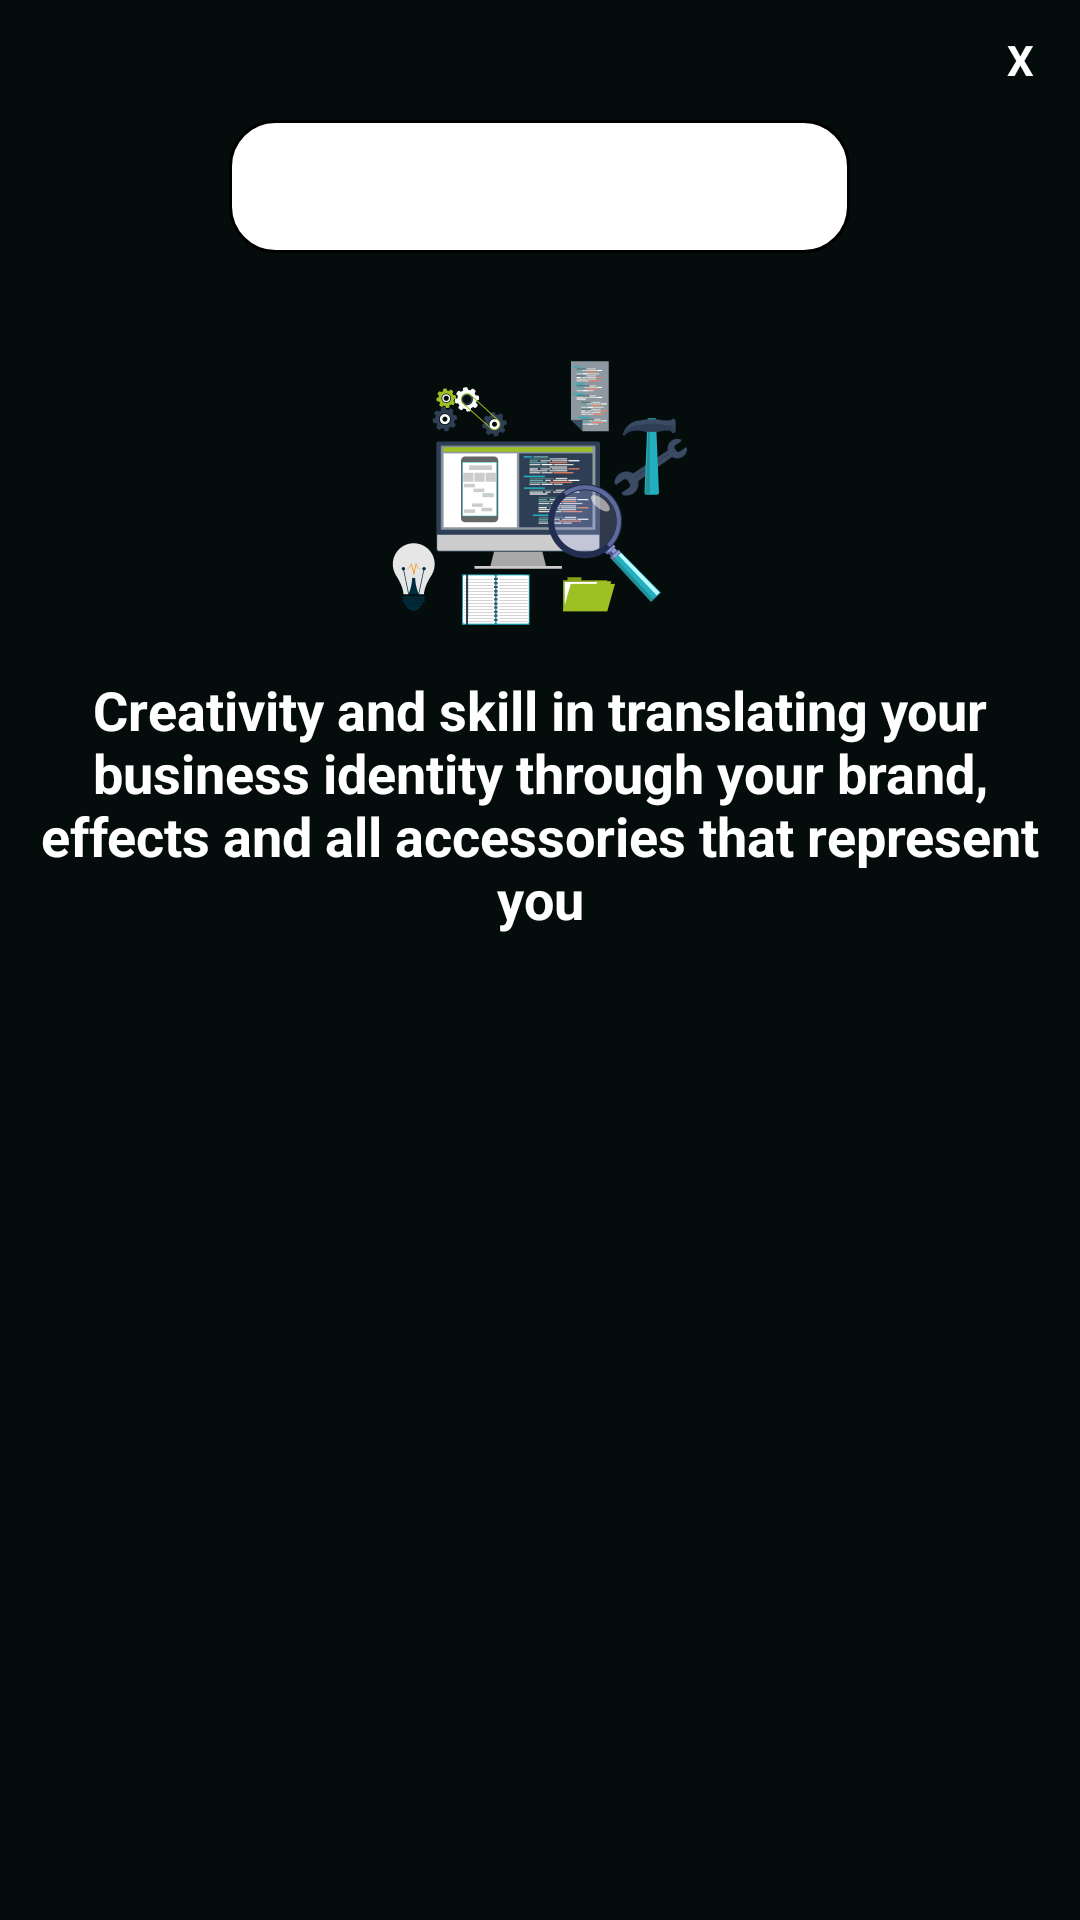

The Android layout XML behind this screen, and the referenced resources:
<!-- AndroidManifest.xml: application theme AppTheme -->
<!-- res/layout/about_brand.xml -->
<?xml version="1.0" encoding="utf-8"?>
<LinearLayout xmlns:android="http://schemas.android.com/apk/res/android"
    android:orientation="vertical"
    android:layout_width="350dp"
    android:layout_height="475dp"
    android:padding="5dp"
    android:background="@color/black"
    android:layout_gravity="center">
    <TextView
        android:id="@+id/txtclose"
        android:layout_width="30dp"
        android:layout_height="30dp"
        android:textColor="@color/white"
        android:text="X"
        android:textStyle="bold"
        android:layout_gravity="end"
        android:gravity="center"
        android:background="@color/black"/>
    <LinearLayout
        android:layout_width="match_parent"
        android:layout_height="wrap_content"
        android:orientation="vertical">

        <TextView
            android:background="@drawable/background_yellow"
            android:layout_width="wrap_content"
            android:layout_height="wrap_content"
            android:text="CREATION OF BRANDS"
            android:textStyle="bold"
            android:textSize="18sp"
            android:textColor="@color/white"
            android:layout_gravity="center_horizontal"
            android:layout_marginTop="5dp"/>
        <ImageView
            android:layout_marginTop="30dp"
            android:layout_gravity="center_horizontal"
            android:layout_width="100dp"
            android:layout_height="100dp"
            android:src="@drawable/software"
            />


        <TextView
            android:textAlignment="center"
            android:layout_marginTop="10dp"
            android:layout_width="wrap_content"
            android:textSize="18sp"
            android:textColor="@color/white"
            android:textStyle="bold"
            android:layout_gravity="center_horizontal"
            android:text="Creativity and skill in translating your business identity through your brand, effects and all accessories that represent you"
            android:layout_height="wrap_content"
            />

    </LinearLayout>


</LinearLayout>
<!-- resources referenced by this layout -->
<resources>
  <color name="black">#050C0C</color>
  <color name="white">#FFFFFF</color>
  <!-- drawable background_yellow (drawable) -->
  <?xml version="1.0" encoding="utf-8"?>
  <shape xmlns:android="http://schemas.android.com/apk/res/android">
      <stroke
          android:width="1dp"
          android:color="#000000" />
      <solid
          android:color="#FFffff"
          android:paddingLeft="10dp"
          android:paddingTop="10dp" />
      <padding
          android:bottom="10dp"
          android:left="10dp"
          android:right="10dp"
          android:top="10dp" />
      <corners
  
          android:radius="15dp" />
  </shape>
  <!-- drawable software: png bitmap (drawable, 14528 bytes) -->
  <style name="AppTheme" parent="Theme.AppCompat.Light.DarkActionBar">
          
          <item name="colorPrimary">@color/colorPrimary</item>
          <item name="colorPrimaryDark">@color/colorPrimaryDark</item>
          <item name="colorAccent">@color/colorAccent</item>
      </style>
  <color name="colorPrimary">#F31707</color>
  <color name="colorPrimaryDark">#000B01</color>
  <color name="colorAccent">#000000</color>
</resources>
